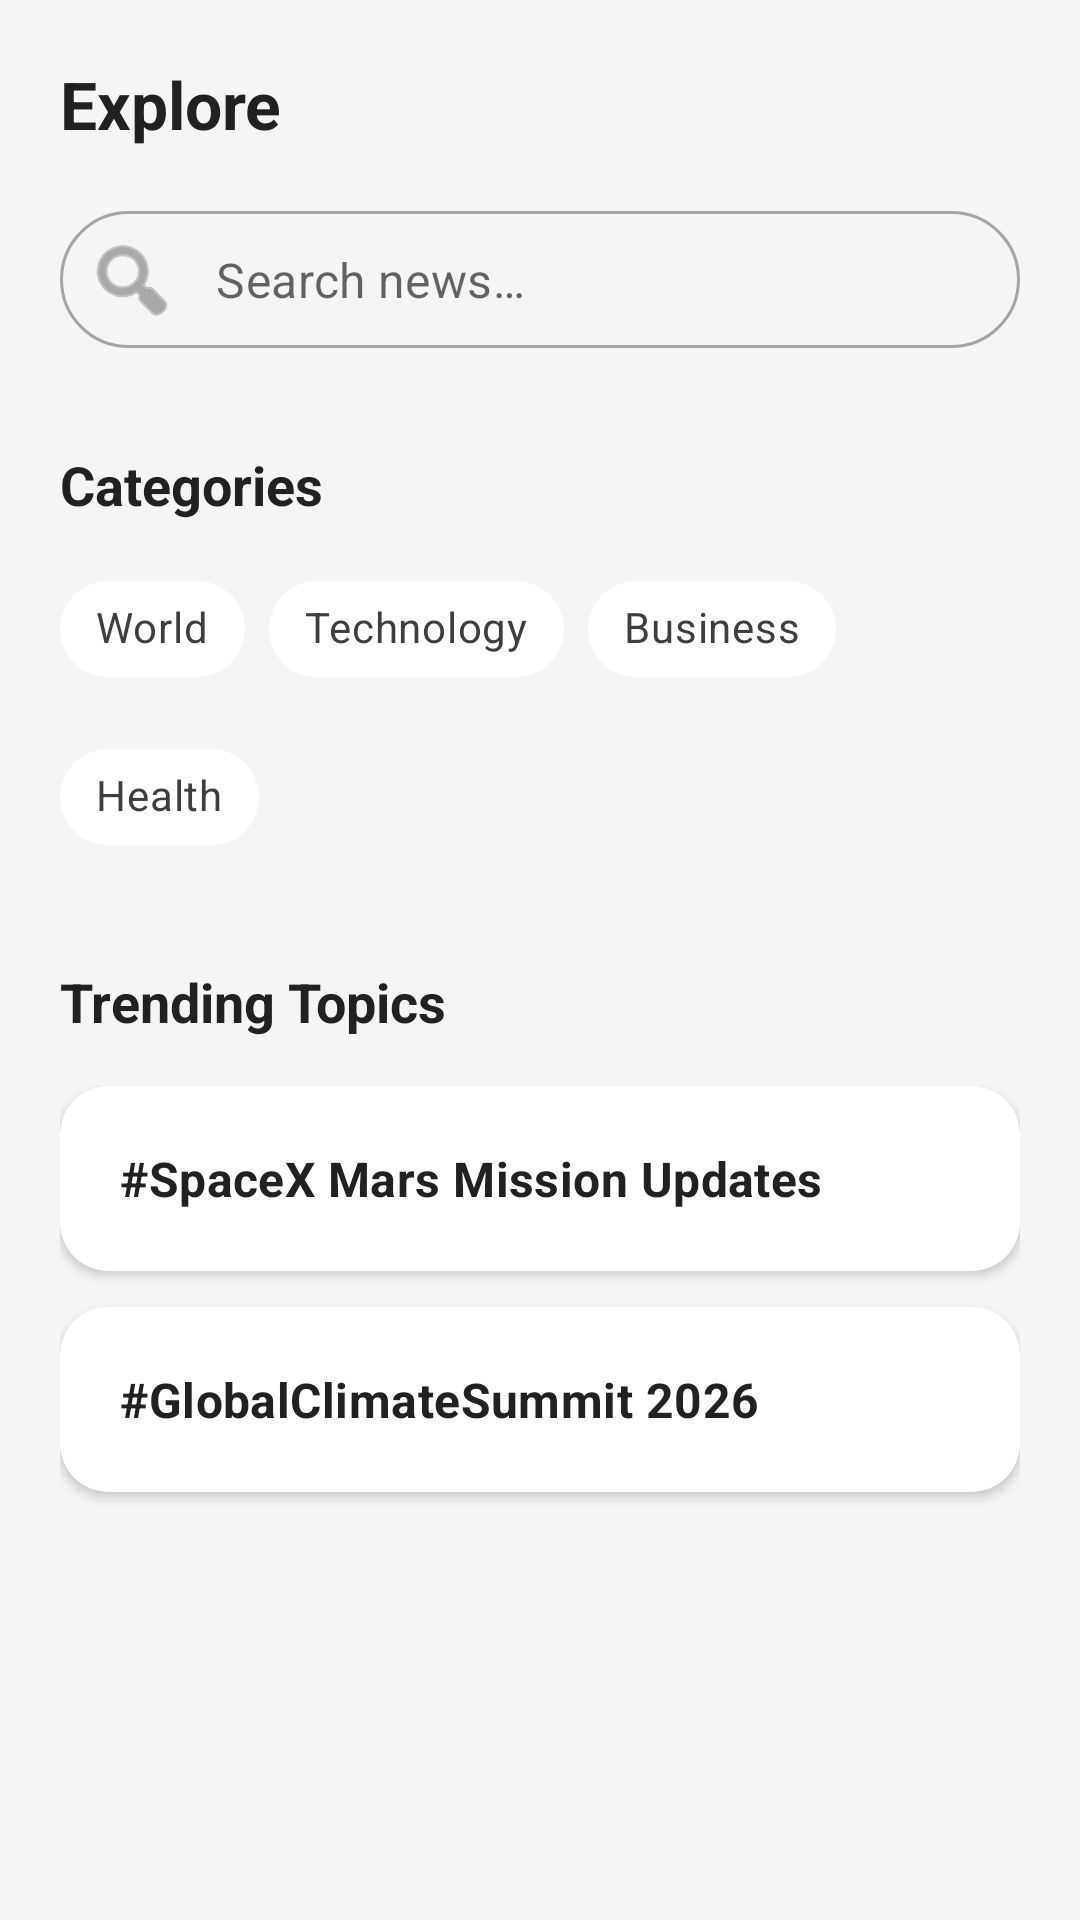

Android layout source for this screen:
<!-- AndroidManifest.xml: application theme Theme.NewsReader -->
<!-- res/layout/fragment_explore.xml -->
<?xml version="1.0" encoding="utf-8"?>
<androidx.core.widget.NestedScrollView xmlns:android="http://schemas.android.com/apk/res/android"
    xmlns:app="http://schemas.android.com/apk/res-auto"
    android:layout_width="match_parent"
    android:layout_height="match_parent">

    <LinearLayout
        android:layout_width="match_parent"
        android:layout_height="wrap_content"
        android:orientation="vertical"
        android:padding="20dp">

        <TextView
            android:layout_width="wrap_content"
            android:layout_height="wrap_content"
            android:text="@string/title_explore"
            style="@style/TextAppearance.NewsHeader"
            android:textSize="22sp" />

        <com.google.android.material.textfield.TextInputLayout
            android:layout_width="match_parent"
            android:layout_height="wrap_content"
            android:layout_marginTop="20dp"
            android:hint="@string/search_news"
            app:startIconDrawable="@android:drawable/ic_menu_search"
            style="@style/Widget.MaterialComponents.TextInputLayout.OutlinedBox"
            app:boxCornerRadiusBottomEnd="28dp"
            app:boxCornerRadiusBottomStart="28dp"
            app:boxCornerRadiusTopEnd="28dp"
            app:boxCornerRadiusTopStart="28dp"
            app:hintEnabled="false">

            <com.google.android.material.textfield.TextInputEditText
                android:layout_width="match_parent"
                android:layout_height="wrap_content"
                android:hint="@string/search_news"
                android:inputType="text"
                android:paddingVertical="12dp" />
        </com.google.android.material.textfield.TextInputLayout>

        <TextView
            android:layout_width="wrap_content"
            android:layout_height="wrap_content"
            android:layout_marginTop="32dp"
            android:text="@string/categories"
            style="@style/TextAppearance.NewsHeader"
            android:textSize="18sp" />

        <com.google.android.material.chip.ChipGroup
            android:layout_width="match_parent"
            android:layout_height="wrap_content"
            android:layout_marginTop="12dp"
            app:chipSpacingVertical="8dp">

            <com.google.android.material.chip.Chip
                style="@style/Widget.MaterialComponents.Chip.Choice"
                android:layout_width="wrap_content"
                android:layout_height="wrap_content"
                android:text="World"
                app:chipBackgroundColor="@color/white"
                app:chipStrokeColor="@color/divider" />
            <com.google.android.material.chip.Chip
                style="@style/Widget.MaterialComponents.Chip.Choice"
                android:layout_width="wrap_content"
                android:layout_height="wrap_content"
                android:text="Technology"
                app:chipBackgroundColor="@color/white"
                app:chipStrokeColor="@color/divider" />
            <com.google.android.material.chip.Chip
                style="@style/Widget.MaterialComponents.Chip.Choice"
                android:layout_width="wrap_content"
                android:layout_height="wrap_content"
                android:text="Business"
                app:chipBackgroundColor="@color/white"
                app:chipStrokeColor="@color/divider" />
            <com.google.android.material.chip.Chip
                style="@style/Widget.MaterialComponents.Chip.Choice"
                android:layout_width="wrap_content"
                android:layout_height="wrap_content"
                android:text="Health"
                app:chipBackgroundColor="@color/white"
                app:chipStrokeColor="@color/divider" />
        </com.google.android.material.chip.ChipGroup>

        <TextView
            android:layout_width="wrap_content"
            android:layout_height="wrap_content"
            android:layout_marginTop="32dp"
            android:text="@string/trending_topics"
            style="@style/TextAppearance.NewsHeader"
            android:textSize="18sp" />

        <LinearLayout
            android:layout_width="match_parent"
            android:layout_height="wrap_content"
            android:layout_marginTop="16dp"
            android:orientation="vertical">

            <com.google.android.material.card.MaterialCardView
                android:layout_width="match_parent"
                android:layout_height="wrap_content"
                android:layout_marginBottom="12dp"
                app:cardCornerRadius="16dp"
                app:cardElevation="2dp"
                app:strokeWidth="0dp">
                <TextView
                    android:layout_width="match_parent"
                    android:layout_height="wrap_content"
                    android:padding="20dp"
                    android:text="#SpaceX Mars Mission Updates"
                    style="@style/TextAppearance.NewsTitle" />
            </com.google.android.material.card.MaterialCardView>

            <com.google.android.material.card.MaterialCardView
                android:layout_width="match_parent"
                android:layout_height="wrap_content"
                android:layout_marginBottom="12dp"
                app:cardCornerRadius="16dp"
                app:cardElevation="2dp"
                app:strokeWidth="0dp">
                <TextView
                    android:layout_width="match_parent"
                    android:layout_height="wrap_content"
                    android:padding="20dp"
                    android:text="#GlobalClimateSummit 2026"
                    style="@style/TextAppearance.NewsTitle" />
            </com.google.android.material.card.MaterialCardView>

        </LinearLayout>

    </LinearLayout>
</androidx.core.widget.NestedScrollView>
<!-- resources referenced by this layout -->
<resources>
  <color name="divider">#BDBDBD</color>
  <color name="white">#FFFFFFFF</color>
  <string name="categories">Categories</string>
  <string name="search_news">Search news…</string>
  <string name="title_explore">Explore</string>
  <string name="trending_topics">Trending Topics</string>
  <style name="TextAppearance.NewsHeader" parent="TextAppearance.MaterialComponents.Headline5">
          <item name="android:textStyle">bold</item>
          <item name="android:textColor">@color/text_primary</item>
          <item name="android:fontFamily">sans-serif-black</item>
      </style>
  <style name="TextAppearance.NewsTitle" parent="TextAppearance.MaterialComponents.Subtitle1">
          <item name="android:textStyle">bold</item>
          <item name="android:textColor">@color/text_primary</item>
          <item name="android:lineSpacingExtra">2sp</item>
      </style>
  <style name="Theme.NewsReader" parent="Base.Theme.NewsReader" />
  <color name="text_primary">#212121</color>
  <style name="Base.Theme.NewsReader" parent="Theme.MaterialComponents.DayNight.NoActionBar">
          
          <item name="colorPrimary">@color/primary</item>
          <item name="colorPrimaryVariant">@color/primary_dark</item>
          <item name="colorOnPrimary">@color/white</item>
          
          <item name="colorSecondary">@color/accent</item>
          <item name="colorSecondaryVariant">@color/accent</item>
          <item name="colorOnSecondary">@color/black</item>
          
          <item name="android:statusBarColor">?attr/colorPrimaryVariant</item>
          
          <item name="android:windowBackground">@color/background</item>
          <item name="colorSurface">@color/surface</item>
          <item name="colorOnSurface">@color/text_primary</item>
      </style>
  <color name="primary">#1A237E</color>
  <color name="primary_dark">#000051</color>
  <color name="accent">#FFAB00</color>
  <color name="black">#FF000000</color>
  <color name="background">#F5F5F7</color>
  <color name="surface">#FFFFFF</color>
</resources>
